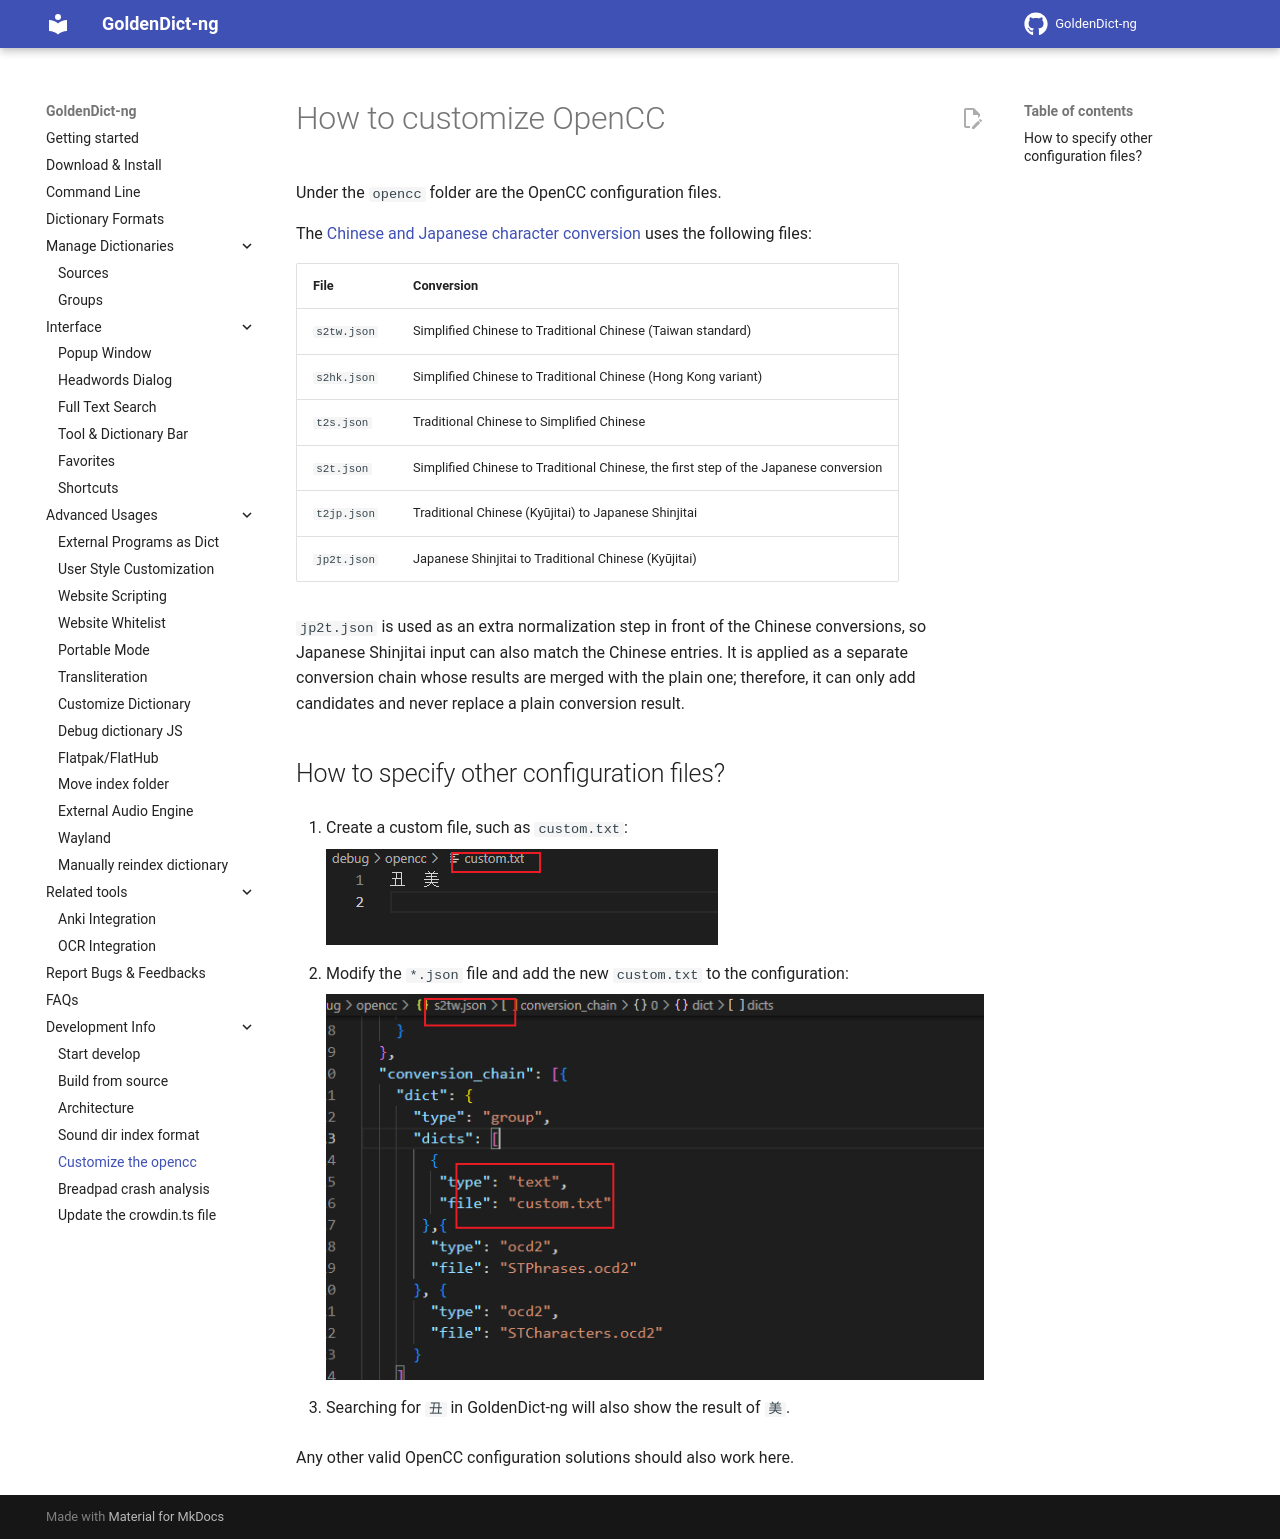

repository: initial-ddl/goldendict · page: howto/how to customize the opencc/index.html · generator: mkdocs

# How to customize OpenCC

Under the `opencc` folder are the OpenCC configuration files.

The [Chinese and Japanese character conversion](../manage_sources.md#chinese-and-japanese-character-conversion) uses the following files:

| File | Conversion |
| ---- | ---------- |
| `s2tw.json` | Simplified Chinese to Traditional Chinese (Taiwan standard) |
| `s2hk.json` | Simplified Chinese to Traditional Chinese (Hong Kong variant) |
| `t2s.json` | Traditional Chinese to Simplified Chinese |
| `s2t.json` | Simplified Chinese to Traditional Chinese, the first step of the Japanese conversion |
| `t2jp.json` | Traditional Chinese (Kyūjitai) to Japanese Shinjitai |
| `jp2t.json` | Japanese Shinjitai to Traditional Chinese (Kyūjitai) |

`jp2t.json` is used as an extra normalization step in front of the Chinese conversions, so Japanese Shinjitai input can also match the Chinese entries. It is applied as a separate conversion chain whose results are merged with the plain one; therefore, it can only add candidates and never replace a plain conversion result.

## How to specify other configuration files?

1. Create a custom file, such as `custom.txt`:

    ![image](img/opencc-custom-file.png)

2. Modify the `*.json` file and add the new `custom.txt` to the configuration:

    ![image](img/opencc-json-config.png)

3. Searching for `丑` in GoldenDict-ng will also show the result of `美`.

Any other valid OpenCC configuration solutions should also work here.
